Image classification data set "Augmentation" (Priyanah/Cervical-Cancer-Using-Machine-Learning on GitHub). Class labels (7): carcinoma in situ, light dysplastic, moderate dysplastic, normal columnar, normal intermediate, normal superficial, severe dysplastic.

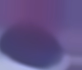
Label: severe dysplastic

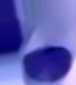
Label: normal columnar

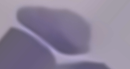
Label: carcinoma in situ

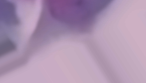
Label: moderate dysplastic

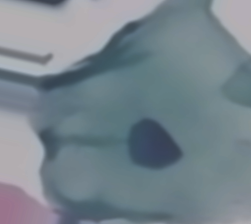
Label: normal intermediate

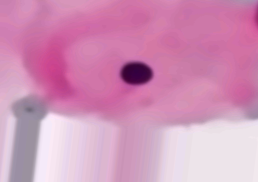
Label: normal superficial
